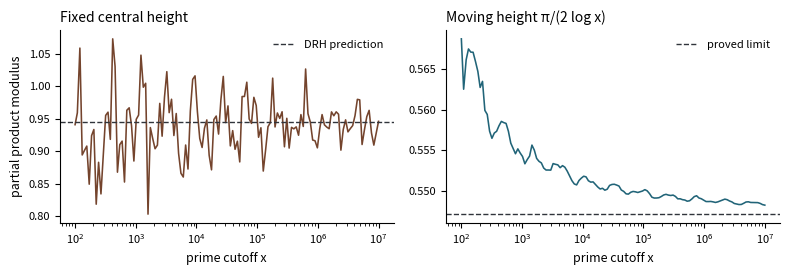

Here is the Python script that generated this plot:
"""Evaluate the ordinary sharp Euler products for the primitive character mod 4.

Run with Python 3, numpy, matplotlib and mpmath.
The finite experiment illustrates the analytic theorem. It uses floating point.
"""
import argparse
import csv
from pathlib import Path

import matplotlib
matplotlib.use("Agg")
import matplotlib.pyplot as plt
import mpmath as mp
import numpy as np


def primes_up_to(limit):
    flags = np.ones(limit + 1, dtype=bool)
    flags[:2] = False
    for p in range(2, int(limit**0.5) + 1):
        if flags[p]:
            flags[p*p::p] = False
    return np.flatnonzero(flags)


def beta_and_limit():
    mp.mp.dps = 45
    s = mp.mpf("0.5")
    beta = (mp.zeta(s, mp.mpf(1)/4) - mp.zeta(s, mp.mpf(3)/4)) / 2
    k_real = mp.quad(lambda t: mp.cos(mp.pi*t/2)/t, [1, 2])/2
    return float(beta), float(beta*mp.exp(k_real))


def evaluate(primes, cutoffs):
    odd_primes = primes[primes > 2]
    logs = np.log(odd_primes)
    coefficients = np.where(odd_primes % 4 == 1, 1., -1.) / np.sqrt(odd_primes)
    for x in cutoffs:
        stop = int(np.searchsorted(odd_primes, x, side="right"))
        values = coefficients[:stop]
        angle = (-0.5j*np.pi/np.log(x)) * logs[:stop]
        central_log = -np.log1p(-values).sum()
        moving_log = -np.log1p(-values * np.exp(angle)).sum()
        yield [int(x), float(np.exp(central_log)), float(np.exp(moving_log.real))]


def main():
    parser = argparse.ArgumentParser(description=__doc__)
    parser.add_argument("--max-x", type=int, default=10**7)
    parser.add_argument("--output-dir", type=Path, default=Path("."))
    args = parser.parse_args()
    if args.max_x < 100:
        parser.error("--max-x must be at least 100")
    output = args.output_dir
    output.mkdir(parents=True, exist_ok=True)
    beta, moving_limit = beta_and_limit()
    central_prediction = np.sqrt(2.) * beta
    cutoffs = np.unique(np.rint(np.geomspace(100, args.max_x, 130)).astype(int))
    rows = list(evaluate(primes_up_to(args.max_x), cutoffs))
    with (output / "euler_example.csv").open("w", newline="") as target:
        writer = csv.writer(target)
        writer.writerow(["x", "fixed_center", "moving_modulus"])
        writer.writerows(rows)
    print(f"beta(1/2) = {beta:.12f}")
    print(f"Fixed-center DRH prediction = {central_prediction:.12f}")
    print(f"Proved moving-modulus limit = {moving_limit:.12f}")
    print(f"Final cutoff and finite products: {rows[-1]}")
    data = np.array(rows)
    fig, axes = plt.subplots(1, 2, figsize=(8.0, 2.85))
    for ax, column, target, title, color, label in (
        (axes[0], 1, central_prediction, "Fixed central height", "#74442d", "DRH prediction"),
        (axes[1], 2, moving_limit, "Moving height π/(2 log x)", "#216478", "proved limit"),
    ):
        ax.semilogx(data[:, 0], data[:, column], lw=1.15, color=color)
        ax.axhline(target, color="#30343b", lw=1.0, ls="--", label=label)
        ax.set_title(title, fontsize=10, loc="left")
        ax.set_xlabel("prime cutoff x", fontsize=9)
        ax.tick_params(labelsize=8)
        ax.spines[["right", "top"]].set_visible(False)
        ax.legend(loc="best", frameon=False, fontsize=8)
    axes[0].set_ylabel("partial product modulus", fontsize=9)
    fig.tight_layout()
    fig.savefig(output / "euler_example.pdf", bbox_inches="tight")
    plt.close(fig)


if __name__ == "__main__":
    main()
